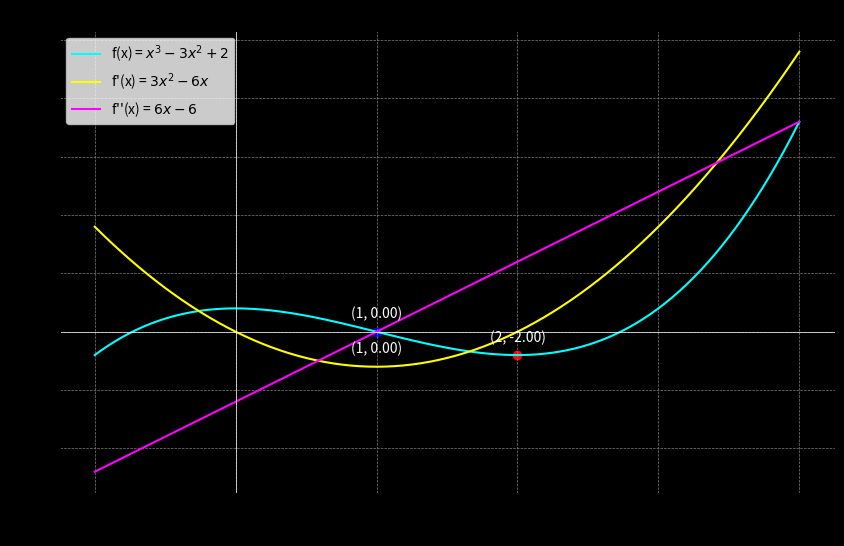

Generate this figure with matplotlib:
import numpy as np
import matplotlib.pyplot as plt

# 2차 미분의
# 함수 정의
def f(x):
    return x**3 - 3*x**2 + 2

def f_prime(x):
    return 3*x**2 - 6*x

def f_double_prime(x):
    return 6*x - 6

# x 값 설정
x = np.linspace(-1, 4, 400)

# 함수 계산
y = f(x)
y_prime = f_prime(x)
y_double_prime = f_double_prime(x)

# 그래프 그리기
plt.figure(figsize=(10, 6))
plt.gca().set_facecolor('black')
plt.gcf().set_facecolor('black')

plt.plot(x, y, label="f(x) = $x^3 - 3x^2 + 2$", color="cyan")
plt.plot(x, y_prime, label="f'(x) = $3x^2 - 6x$", color="yellow")
plt.plot(x, y_double_prime, label="f''(x) = $6x - 6$", color="magenta")

# 특정 점 표시 (1차 미분이 0인 점 및 2차 미분이 0인 점)
critical_points = [1, 2]  # 1차 미분이 0인 x값
inflection_point = [1]    # 2차 미분이 0인 x값

for cp in critical_points:
    plt.scatter(cp, f(cp), color='red')  # 최소/최대점
    plt.annotate(f"({cp}, {f(cp):.2f})", (cp, f(cp)), textcoords="offset points", xytext=(0,10), ha='center', color='white')

for ip in inflection_point:
    plt.scatter(ip, f(ip), color='blue') # 변곡점
    plt.annotate(f"({ip}, {f(ip):.2f})", (ip, f(ip)), textcoords="offset points", xytext=(0,-15), ha='center', color='white')

plt.title("Function and its Derivatives")
plt.xlabel("x")
plt.ylabel("y")
plt.axhline(0, color='white', linewidth=0.5)
plt.axvline(0, color='white', linewidth=0.5)
plt.grid(color = 'gray', linestyle = '--', linewidth = 0.5)
plt.legend()

plt.show()
